Run: headless pygame with SDL's dummy video driver; simulated clock (each Clock.tick advances the game by its frame time, no real sleeping); random seed 0; keys injected as events and as key.get_pressed() state; no mouse input.
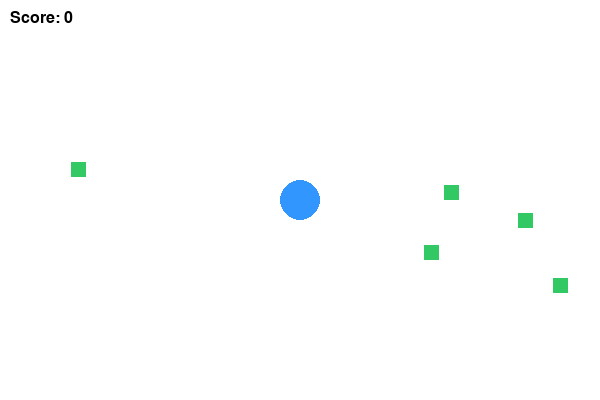
Frame 1 of 4 · flips 1–60 · no input
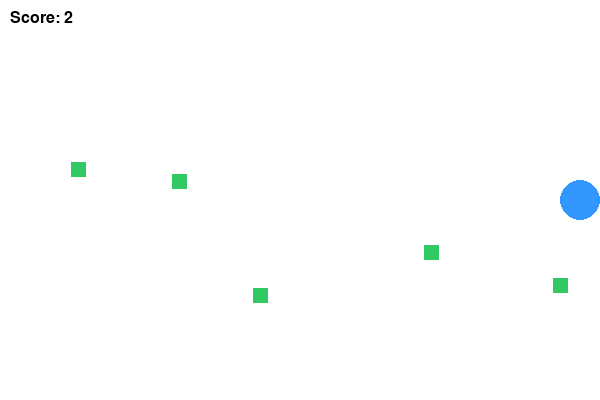
Frame 2 of 4 · flips 61–180 · tapped SPACE, RETURN · held RIGHT (→), D
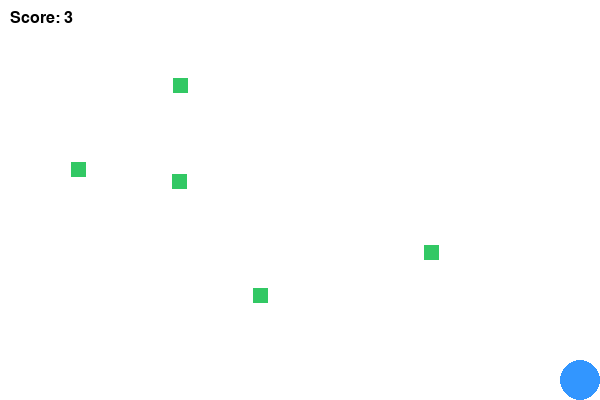
Frame 3 of 4 · flips 181–300 · held DOWN (↓), S
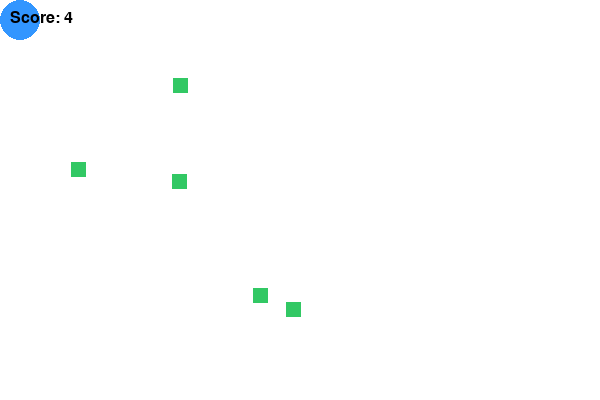
Frame 4 of 4 · flips 301–420 · held LEFT (←), A, UP (↑), W

The pygame program that drew these frames:

import pygame
import sys
import random

# Pygame ishga tushirish
pygame.init()

# Ekran o'lchami
WIDTH, HEIGHT = 600, 400
screen = pygame.display.set_mode((WIDTH, HEIGHT))
pygame.display.set_caption("1-Ilovam — Ball Game")

# Ranglar
WHITE = (255, 255, 255)
BLUE = (50, 150, 255)
GREEN = (50, 200, 100)
BLACK = (0, 0, 0)

# Ball sozlamalari (o'yinchi)
player_radius = 20
player_x, player_y = WIDTH // 2, HEIGHT // 2
player_speed = 5

# Yashil to'plar (ball)
coins = []
for _ in range(5):
    x = random.randint(30, WIDTH - 30)
    y = random.randint(30, HEIGHT - 30)
    coins.append(pygame.Rect(x, y, 15, 15))

# Score
score = 0
font = pygame.font.SysFont("Arial", 24)

# FPS
clock = pygame.time.Clock()

while True:
    for event in pygame.event.get():
        if event.type == pygame.QUIT:
            pygame.quit()
            sys.exit()

    # Tugmalarni boshqarish
    keys = pygame.key.get_pressed()
    if keys[pygame.K_LEFT]:
        player_x -= player_speed
    if keys[pygame.K_RIGHT]:
        player_x += player_speed
    if keys[pygame.K_UP]:
        player_y -= player_speed
    if keys[pygame.K_DOWN]:
        player_y += player_speed

    # Ekrandan chiqmaslik
    player_x = max(player_radius, min(WIDTH - player_radius, player_x))
    player_y = max(player_radius, min(HEIGHT - player_radius, player_y))

    # To'plarni tekshirish (collision)
    player_rect = pygame.Rect(player_x - player_radius, player_y - player_radius, player_radius*2, player_radius*2)
    for coin in coins[:]:
        if player_rect.colliderect(coin):
            coins.remove(coin)
            score += 1
            # Yangi coin qo'shish
            x = random.randint(30, WIDTH - 30)
            y = random.randint(30, HEIGHT - 30)
            coins.append(pygame.Rect(x, y, 15, 15))

    # Chizish
    screen.fill(WHITE)
    # O'yinchi (ko'k to'p)
    pygame.draw.circle(screen, BLUE, (player_x, player_y), player_radius)
    # Yashil to'plar
    for coin in coins:
        pygame.draw.rect(screen, GREEN, coin)
    # Score
    score_text = font.render(f"Score: {score}", True, BLACK)
    screen.blit(score_text, (10, 10))

    pygame.display.flip()
    clock.tick(60)
